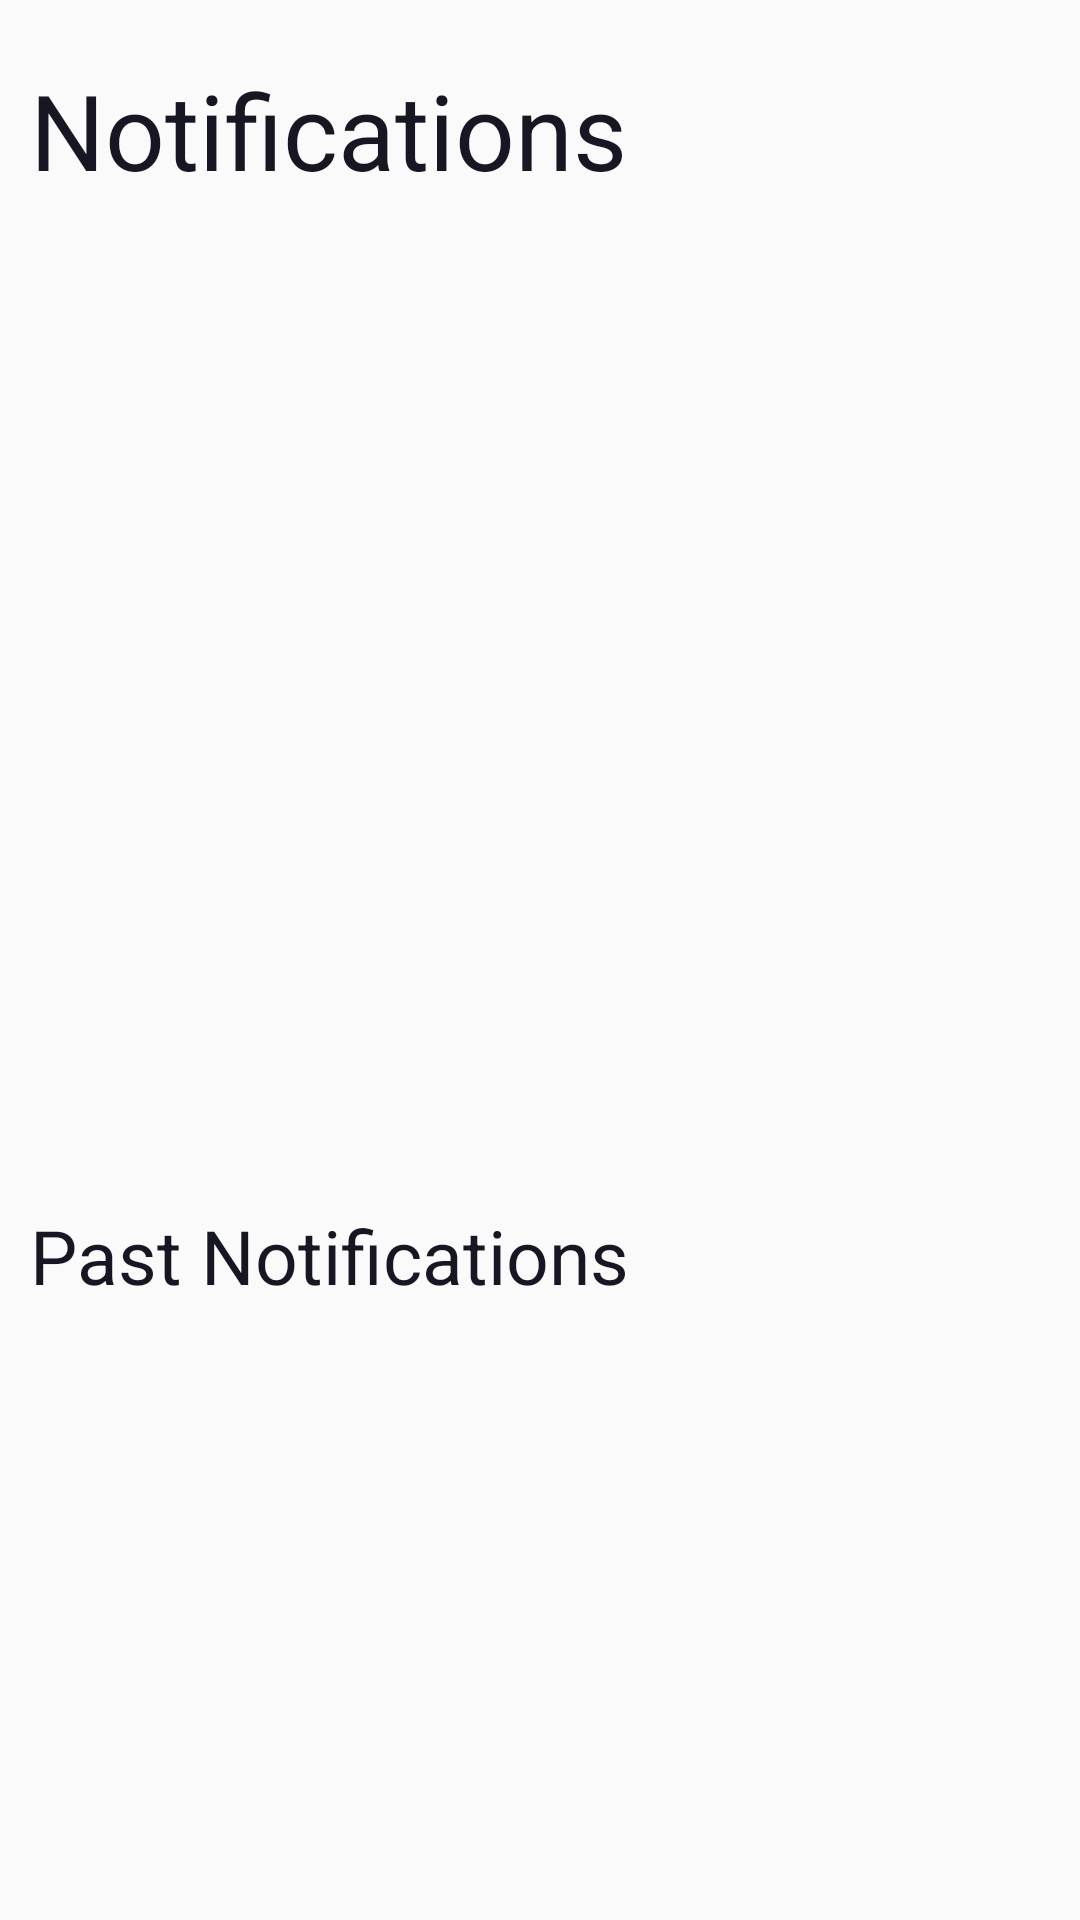

Produce the Android XML layout that renders to this screen, including the resource entries it uses.
<!-- AndroidManifest.xml: application theme Theme.Cut -->
<!-- res/layout/fragment_inbox.xml -->
<?xml version="1.0" encoding="utf-8"?>
<androidx.constraintlayout.widget.ConstraintLayout xmlns:android="http://schemas.android.com/apk/res/android"
    android:layout_width="match_parent"
    android:layout_height="match_parent"
    xmlns:app="http://schemas.android.com/apk/res-auto">

    <TextView
        android:id="@+id/notifications"
        android:layout_width="wrap_content"
        android:layout_height="wrap_content"
        android:text="@string/notifications"
        android:textColor="@color/black"
        android:textSize="35sp"
        app:layout_constraintStart_toStartOf="parent"
        app:layout_constraintTop_toTopOf="parent"
        android:layout_marginTop="20dp"
        android:layout_marginStart="10dp"/>
    <ImageView
        android:layout_width="27dp"
        android:layout_height="27dp"
        android:background="@drawable/settings"
        app:layout_constraintEnd_toEndOf="parent"
        app:layout_constraintTop_toTopOf="parent"
        android:layout_marginTop="20dp"
        android:layout_marginEnd="10dp"
        android:contentDescription="@string/settings" />
    <ListView
        android:id="@+id/list_view"
        android:layout_width="match_parent"
        android:layout_height="300dp"
        android:maxHeight="300dp"
        android:layout_marginTop="15dp"
        app:layout_constraintTop_toBottomOf="@id/notifications"
        app:layout_constraintBottom_toTopOf="@id/pastNotifications"/>

    <TextView
        android:id="@+id/pastNotifications"
        android:layout_width="wrap_content"
        android:layout_height="wrap_content"
        android:text="@string/past_notifications"
        android:textColor="@color/black"
        android:textSize="25sp"
        app:layout_constraintStart_toStartOf="parent"
        app:layout_constraintTop_toBottomOf="@id/list_view"
        android:layout_marginTop="20dp"
        android:layout_marginStart="10dp"/>

    <ListView
        android:id="@+id/list_view2"
        android:layout_width="match_parent"
        android:layout_height="0dp"
        android:layout_marginTop="5dp"
        app:layout_constraintTop_toBottomOf="@id/pastNotifications"
        app:layout_constraintBottom_toBottomOf="parent"/>

</androidx.constraintlayout.widget.ConstraintLayout>
<!-- resources referenced by this layout -->
<resources>
  <color name="black">#FF161723</color>
  <string name="notifications">Notifications</string>
  <string name="past_notifications">Past Notifications</string>
  <string name="settings">settings</string>
  <style name="Theme.Cut" parent="android:Theme.Material.Light.NoActionBar" />
</resources>
